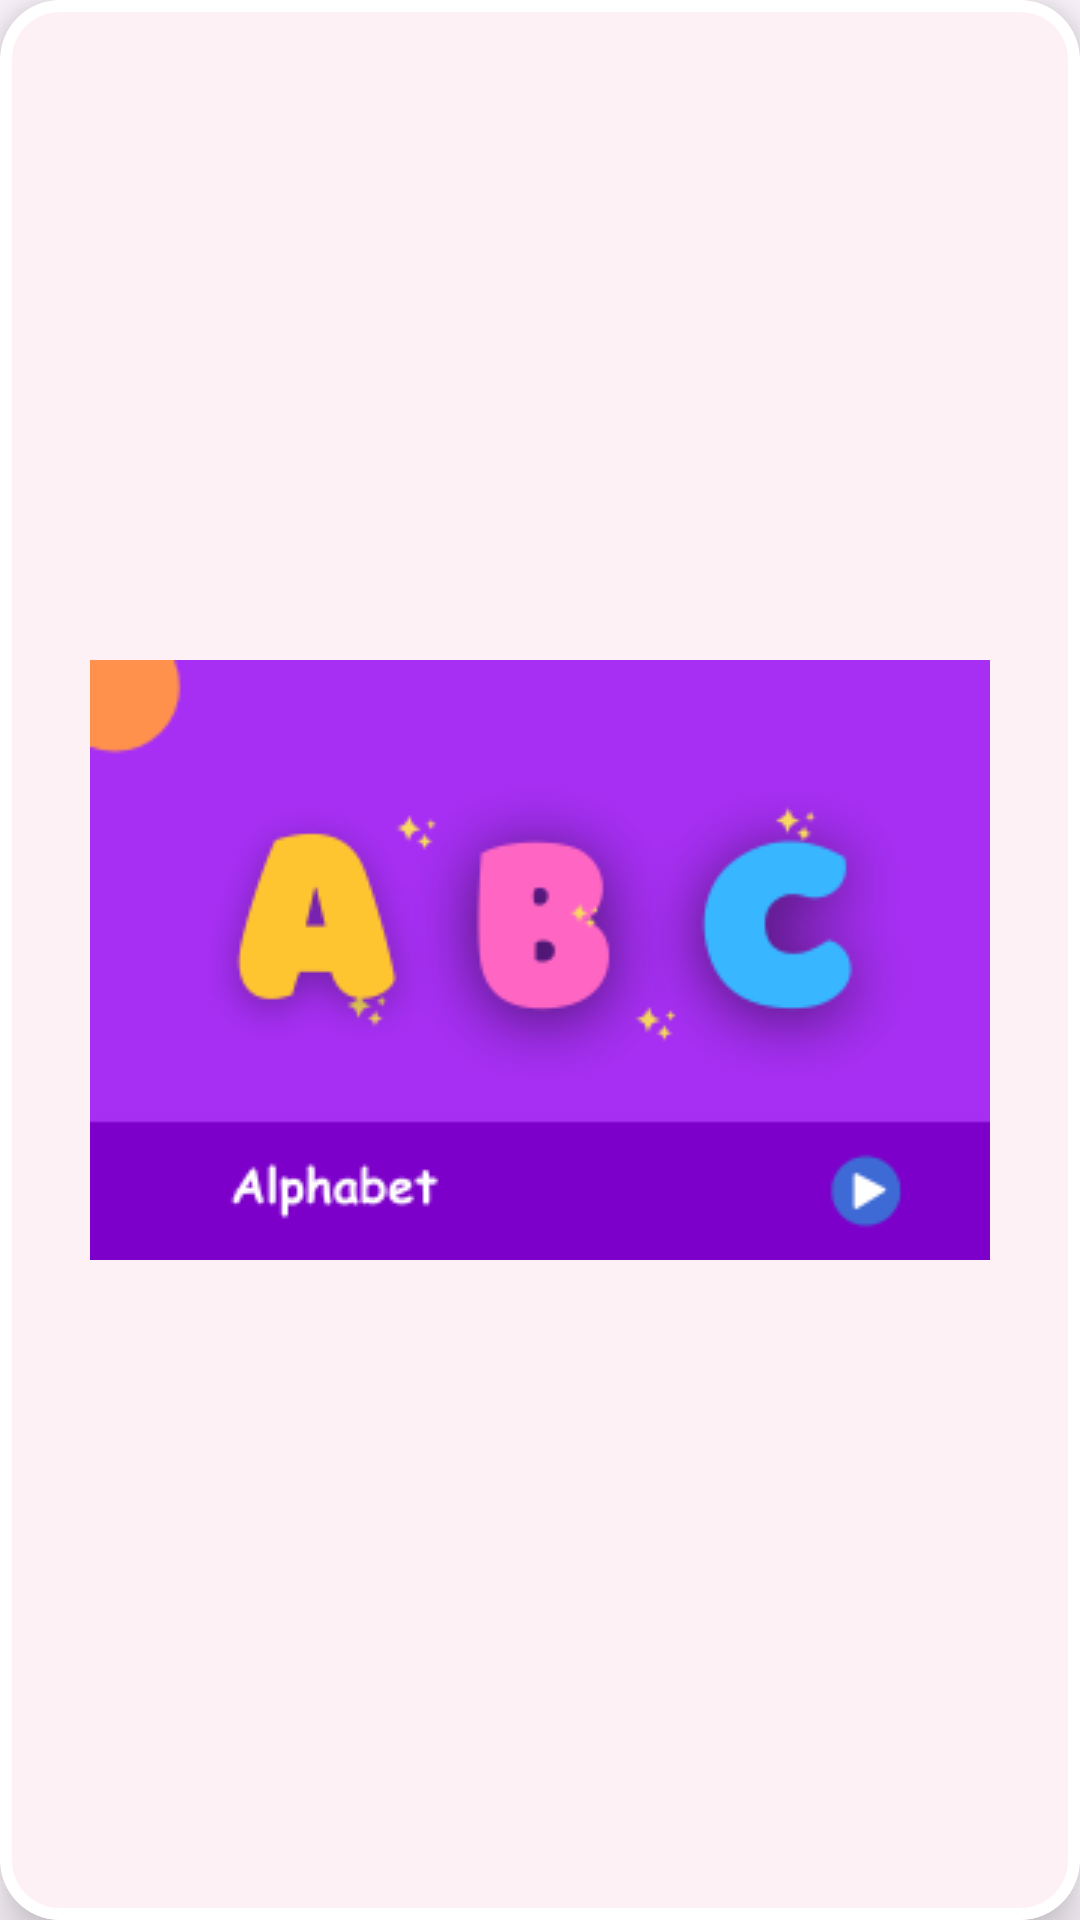

Android layout source for this screen:
<!-- AndroidManifest.xml: application theme Base.Theme.LittleLeaps -->
<!-- res/layout/daily_lesson_list.xml -->
<?xml version="1.0" encoding="utf-8"?>
<com.google.android.material.card.MaterialCardView xmlns:android="http://schemas.android.com/apk/res/android"
    android:foreground="?attr/selectableItemBackground"
    android:clickable="true"
    android:layout_width="300dp"
    android:layout_height="200dp"
    xmlns:app="http://schemas.android.com/apk/res-auto"
    app:cardCornerRadius="20dp"
    app:strokeColor="#ffffff"
    app:strokeWidth="4dp"
    app:cardElevation="10dp"
    app:cardMaxElevation="12dp"
    app:cardPreventCornerOverlap="true"
    android:id="@+id/phoneCardView"
    android:focusable="true">

    <ImageView
        android:id="@+id/lessonListImage"
        android:layout_width="match_parent"
        android:src="@drawable/alphabet"
        android:scaleType="centerInside"
        android:layout_height="match_parent" />

</com.google.android.material.card.MaterialCardView>
<!-- resources referenced by this layout -->
<resources>
  <!-- drawable alphabet: png bitmap (drawable, 20382 bytes) -->
  <style name="Base.Theme.LittleLeaps" parent="Theme.Material3.Light.NoActionBar">
          
          <item name="colorPrimary">@color/main_color</item>
          <item name="windowActionBar">false</item>
          <item name="android:windowNoTitle">true</item>
          <item name="android:windowFullscreen">true</item>
      </style>
  <color name="main_color">#fecdbe</color>
</resources>
